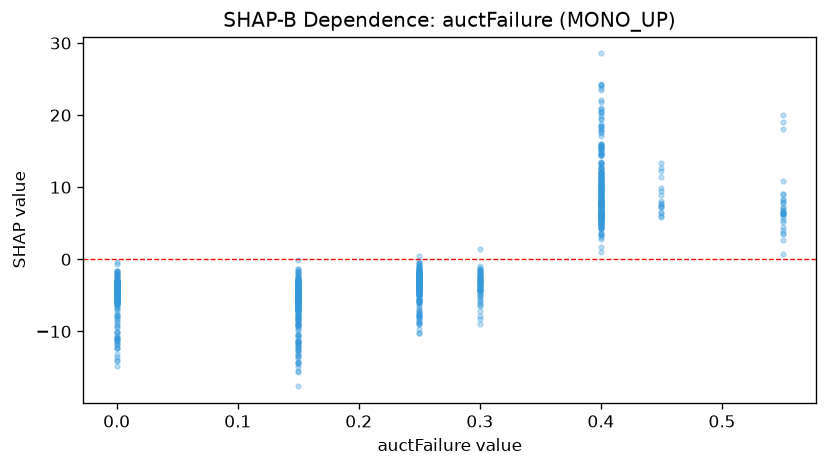

Values plotted in this chart, from the file beside it:
feature_value, shap_value
0.15, -14.28
0.0, -8.838
0.0, -11.74
0.0, -10.48
0.4, 24.2
0.55, 18.14
0.0, -5.158
0.4, 18.49
0.15, -17.63
0.4, 11.17
0.0, -4.472
0.25, -3.165
0.15, -10.63
0.3, -8.311
0.15, -10.44
0.0, -11.19
0.15, -10.86
0.0, -13.93
0.15, -11.36
0.4, 19.46
0.0, -3.781
0.55, 8.387
0.4, 6.391
0.0, -3.533
0.0, -4.139
0.3, -3.122
0.4, 15.47
0.0, -6.048
0.25, -4.233
0.4, 19.88
0.15, -8.919
0.4, 8.203
0.0, -4.156
0.25, -0.5325
0.25, -7.166
0.4, 17.52
0.0, -4.571
0.25, -2.477
0.0, -4.943
0.4, 17.69
0.55, 8.192
0.15, -4.426
0.15, -5.989
0.15, -4.173
0.0, -5.088
0.3, -3.663
0.25, -4.458
0.25, -2.727
0.25, -2.671
0.0, -12.28
0.25, -9.608
0.25, -8.77
0.4, 24.32
0.4, 15.5
0.15, -15.45
0.15, -14.38
0.0, -10.71
0.4, 14.53
0.0, -5.327
0.15, -3.956
... 941 more rows
